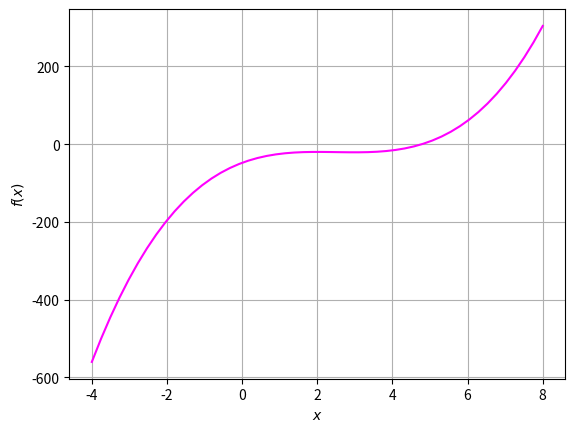

The script that saved this image:
import numpy as np
import matplotlib.pyplot as plt
coeffs=[1,-9,20]#given condition x*x-9x+20<=0
M=np.roots(coeffs)#s2<x<s1
print(np.roots(coeffs))
s1=M.T@np.array([1,0])#s1=5
s2=M.T@np.array([0,1])#s2=4
cur_x = 1 # The algorithm starts at x=4
gamma = 0.01 # step size multiplier
precision = 0.00001
previous_step_size = 1 
max_iters = 10000 # maximum number of iterations
iters = 0 #iteration counter

df = lambda x: 6*x**2 - 30*x+36
while (previous_step_size > precision) & (iters < max_iters):
    prev_x = cur_x
    cur_x += gamma * df(prev_x)
    previous_step_size = abs(cur_x - prev_x)
    iters+=1

print("f'(x)=0 at", cur_x)
k1=cur_x

cur_x = s2 # The algorithm starts at x=1
gamma = 0.01 # step size multiplier
precision = 0.00001
previous_step_size = 1 
max_iters = 10000 # maximum number of iterations
iters = 0 #iteration counter

df = lambda x: 6*x**2 - 30*x+36
while (previous_step_size > precision) & (iters < max_iters):
    prev_x = cur_x
    cur_x -= gamma * df(prev_x)
    previous_step_size = abs(cur_x - prev_x)
    iters+=1

print("f'(x)=0 at", cur_x)
k2=cur_x 
df2= lambda x: 2*x**3-15*x**2+36*x-48
if s2<k2<s1 or s2<k1<s1 :
	print("the local maximum is ",max(df2(k1),df2(k2)))
else :
	a=df2(4)
	b=df2(5)
	if a>b:
		print("f(4) is maximum,f(4)=",a)
	else  :	
		print("f(5) is maximum,f(5)=",b)

#Plotting f(x)
x = np.linspace(-4,8,50)#points on the x axis
f=2*x**3-15*x**2+36*x-48#Objective function
plt.plot(x,f,color=(1,0,1))
plt.grid()
plt.xlabel('$x$')
plt.ylabel('$f(x)$')


plt.show()#Reveals the plot

